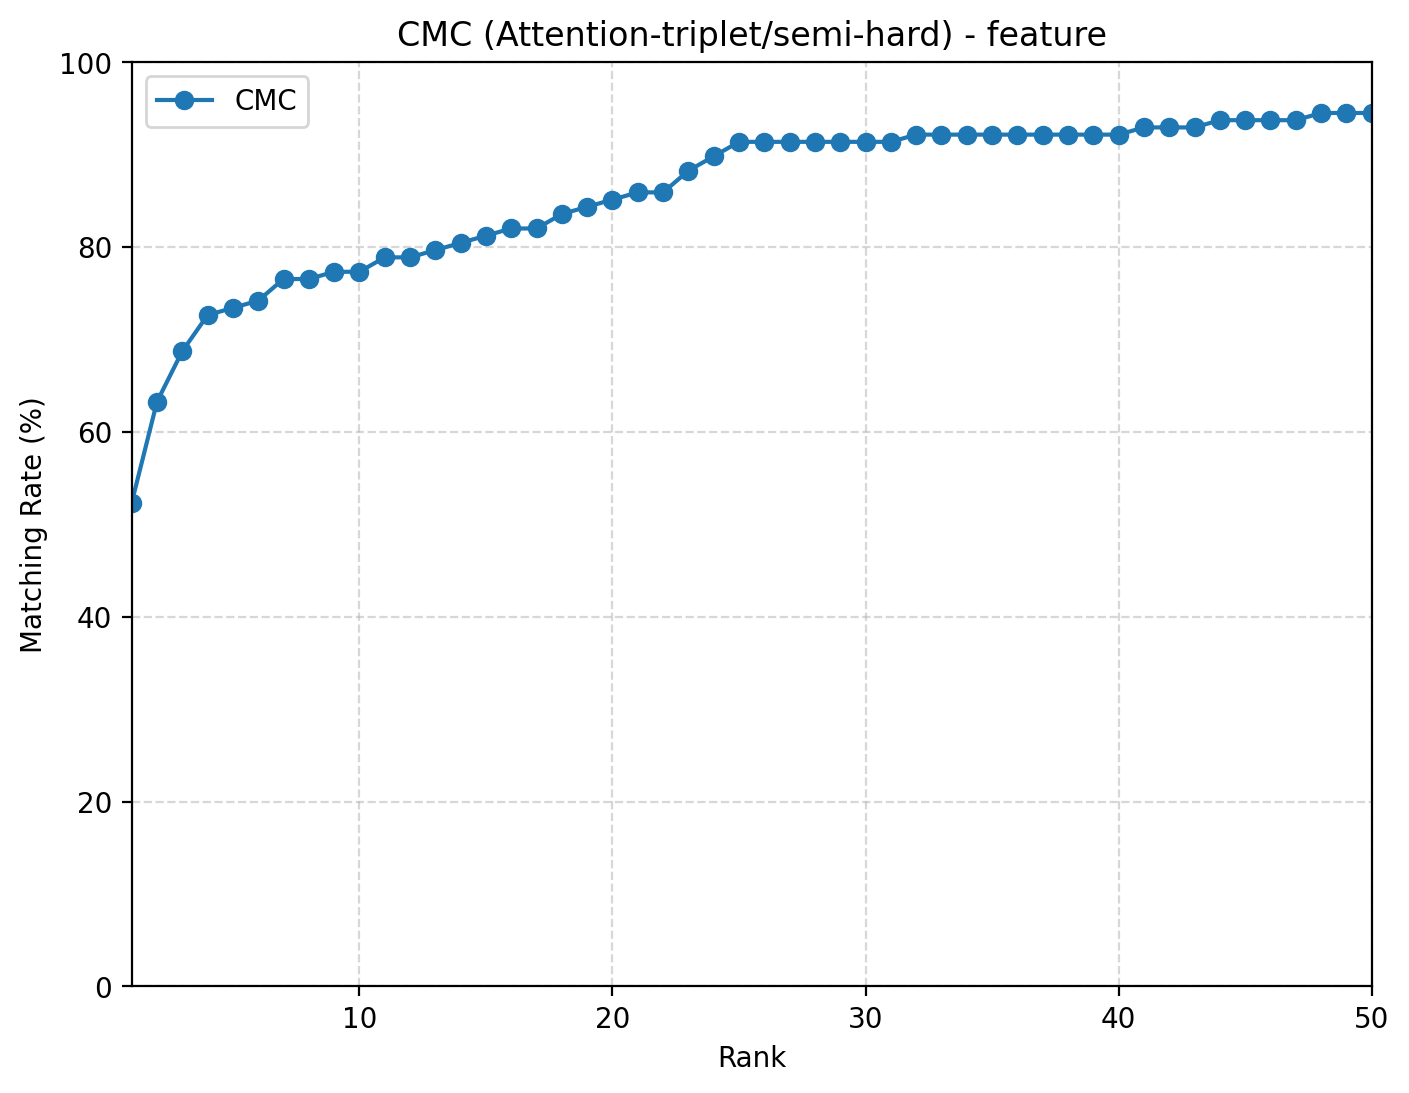

The file beside this chart, header and first rows:
rank, cmc
1, 0.5234
2, 0.6328
3, 0.6875
4, 0.7266
5, 0.7344
6, 0.7422
7, 0.7656
8, 0.7656
9, 0.7734
10, 0.7734
11, 0.7891
12, 0.7891
13, 0.7969
14, 0.8047
15, 0.8125
16, 0.8203
17, 0.8203
18, 0.8359
19, 0.8438
20, 0.8516
21, 0.8594
22, 0.8594
23, 0.8828
24, 0.8984
25, 0.9141
26, 0.9141
27, 0.9141
28, 0.9141
29, 0.9141
30, 0.9141
31, 0.9141
32, 0.9219
33, 0.9219
34, 0.9219
35, 0.9219
36, 0.9219
37, 0.9219
38, 0.9219
39, 0.9219
40, 0.9219
41, 0.9297
42, 0.9297
43, 0.9297
44, 0.9375
45, 0.9375
46, 0.9375
47, 0.9375
48, 0.9453
49, 0.9453
50, 0.9453
